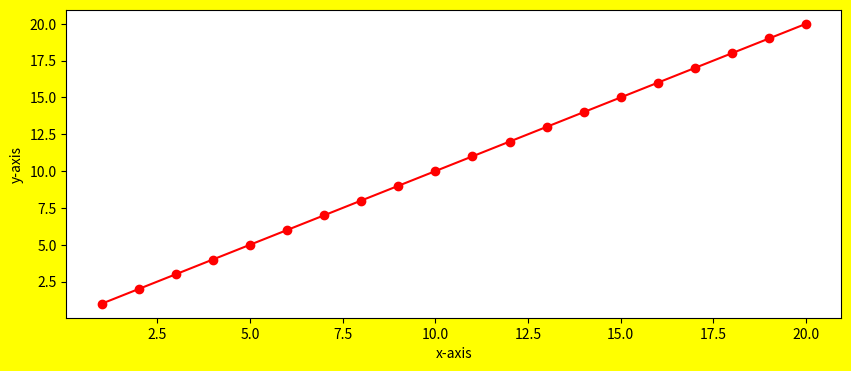

Python code for this plot:
import matplotlib.pyplot as plt
import numpy as np


plt.figure(num=1,figsize=(10,4),facecolor='yellow')
a = np.arange(1,21)
plt.plot(a,a,'o-r')
plt.xlabel("x-axis")
plt.ylabel("y-axis")
plt.show()
#plt.savefig('drawing.png')